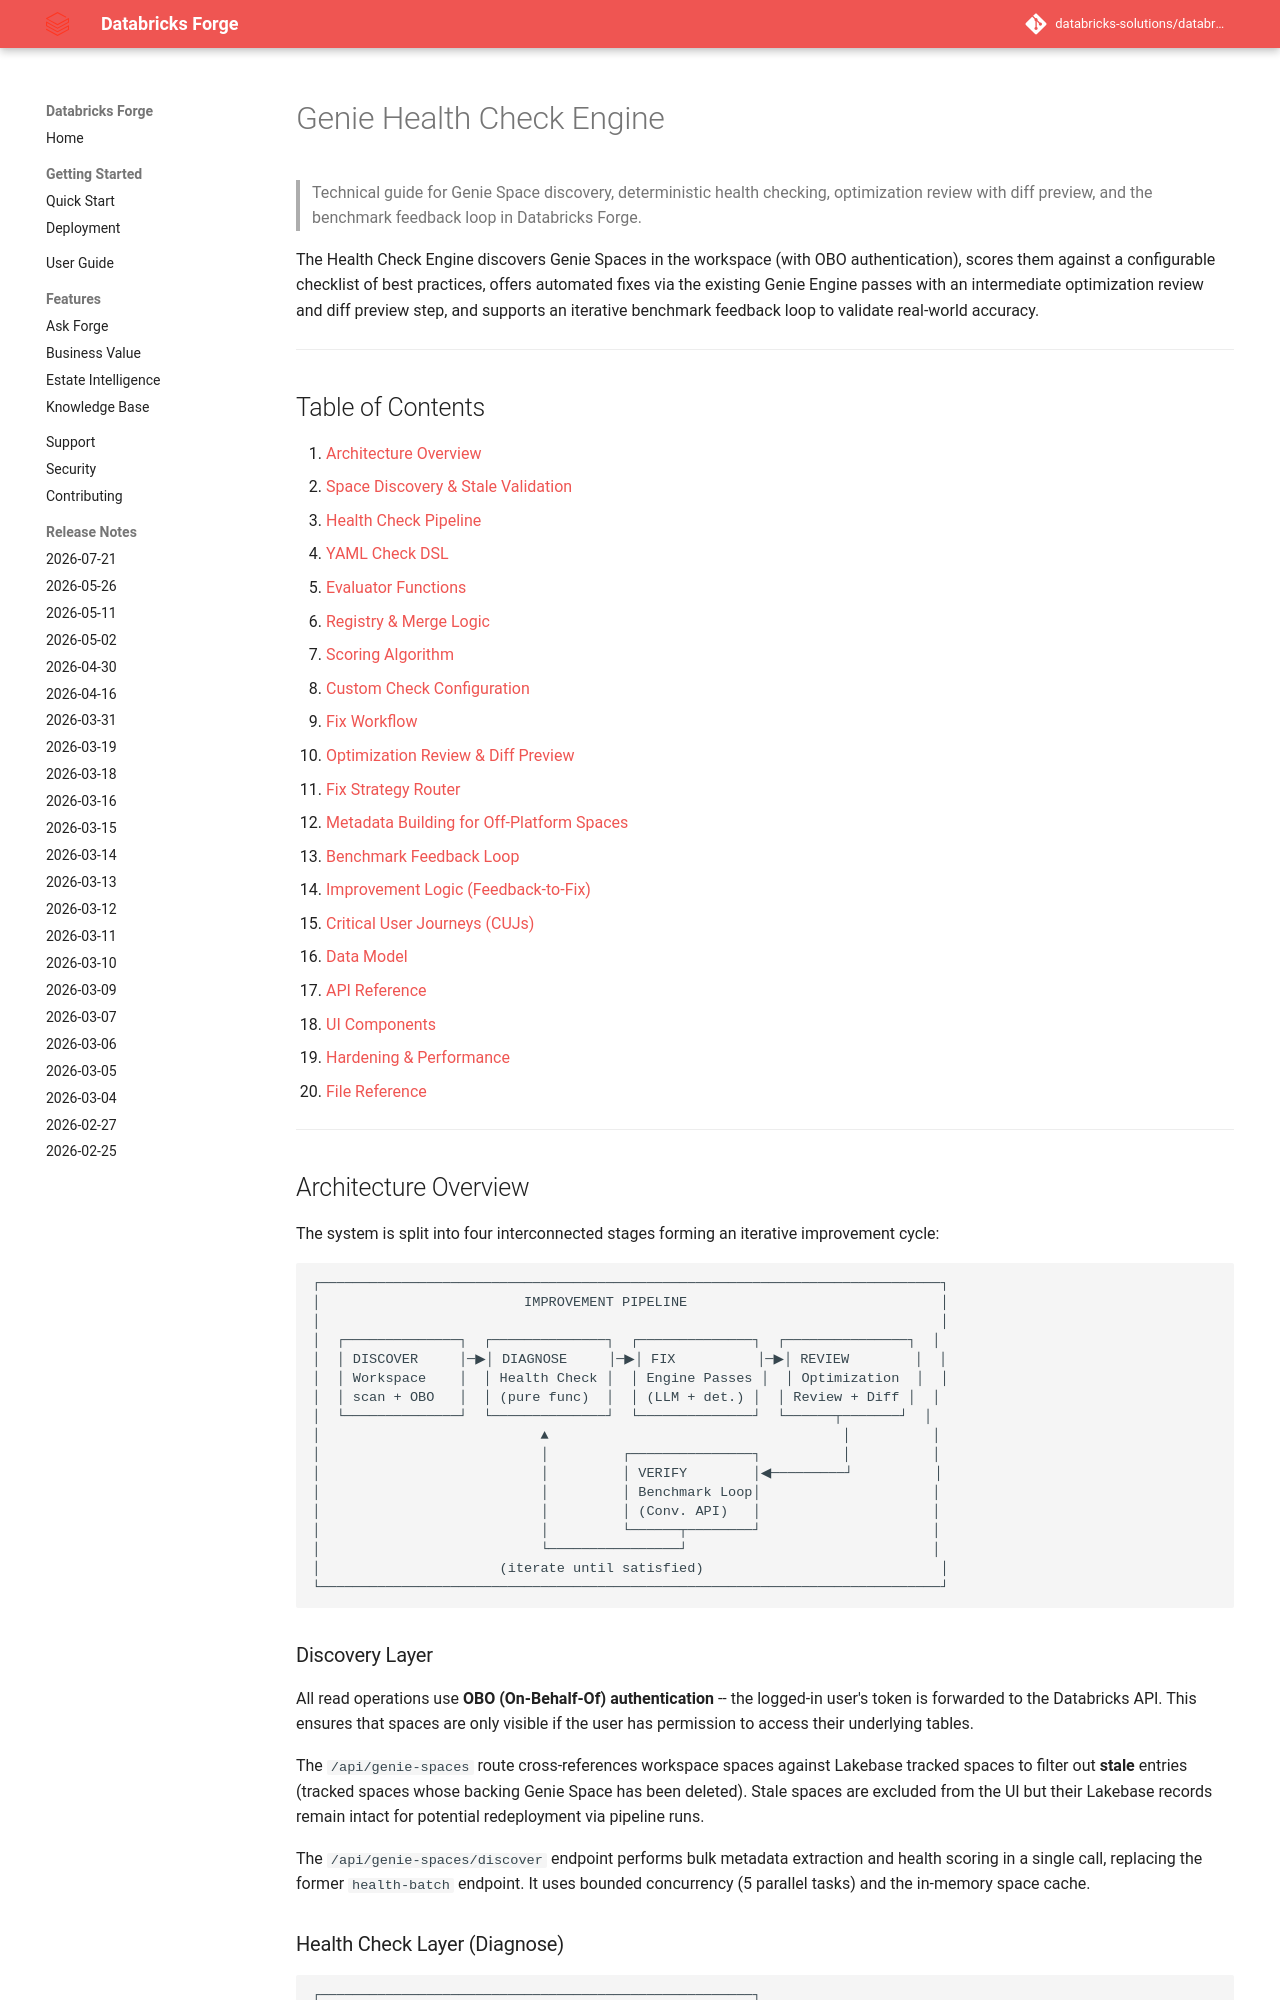

repository: databricks-solutions/databricks-forge · page: GENIE_HEALTHCHECK_ENGINE.html · generator: mkdocs

# Genie Health Check Engine

> Technical guide for Genie Space discovery, deterministic health checking,
> optimization review with diff preview, and the benchmark feedback loop
> in Databricks Forge.

The Health Check Engine discovers Genie Spaces in the workspace (with OBO
authentication), scores them against a configurable checklist of best practices,
offers automated fixes via the existing Genie Engine passes with an intermediate
optimization review and diff preview step, and supports an iterative benchmark
feedback loop to validate real-world accuracy.

---

## Table of Contents

1. [Architecture Overview](#architecture-overview)
2. [Space Discovery & Stale Validation](#space-discovery--stale-validation)
3. [Health Check Pipeline](#health-check-pipeline)
4. [YAML Check DSL](#yaml-check-dsl)
5. [Evaluator Functions](#evaluator-functions)
6. [Registry & Merge Logic](#registry--merge-logic)
7. [Scoring Algorithm](#scoring-algorithm)
8. [Custom Check Configuration](#custom-check-configuration)
9. [Fix Workflow](#fix-workflow)
10. [Optimization Review & Diff Preview](#optimization-review--diff-preview)
11. [Fix Strategy Router](#fix-strategy-router)
12. [Metadata Building for Off-Platform Spaces](#metadata-building-for-off-platform-spaces)
13. [Benchmark Feedback Loop](#benchmark-feedback-loop)
14. [Improvement Logic (Feedback-to-Fix)](#improvement-logic-feedback-to-fix)
15. [Critical User Journeys (CUJs)](#critical-user-journeys-cujs)
16. [Data Model](#data-model)
17. [API Reference](#api-reference)
18. [UI Components](#ui-components)
19. [Hardening & Performance](#hardening--performance)
20. [File Reference](#file-reference)

---

## Architecture Overview

The system is split into four interconnected stages forming an
iterative improvement cycle:

```
┌────────────────────────────────────────────────────────────────────────────┐
│                         IMPROVEMENT PIPELINE                               │
│                                                                            │
│  ┌──────────────┐  ┌──────────────┐  ┌──────────────┐  ┌───────────────┐  │
│  │ DISCOVER     │─▶│ DIAGNOSE     │─▶│ FIX          │─▶│ REVIEW        │  │
│  │ Workspace    │  │ Health Check │  │ Engine Passes │  │ Optimization  │  │
│  │ scan + OBO   │  │ (pure func)  │  │ (LLM + det.) │  │ Review + Diff │  │
│  └──────────────┘  └──────────────┘  └──────────────┘  └──────┬───────┘  │
│                           ▲                                    │          │
│                           │         ┌───────────────┐          │          │
│                           │         │ VERIFY        │◀─────────┘          │
│                           │         │ Benchmark Loop│                     │
│                           │         │ (Conv. API)   │                     │
│                           │         └──────┬────────┘                     │
│                           └────────────────┘                              │
│                      (iterate until satisfied)                             │
└────────────────────────────────────────────────────────────────────────────┘
```
